Labelled photos from "dl_data", an image-classification folder in OpenhackHacker1/code. The possible labels are: axes, boots, carabiners, crampons, gloves, hardshell jackets, harnesses, helmets, insulated jackets, pulleys, rope, tents.

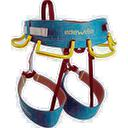
Label: harnesses

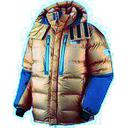
Label: insulated jackets

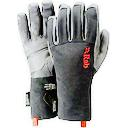
Label: gloves

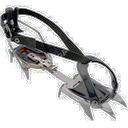
Label: crampons

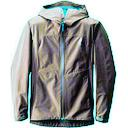
Label: hardshell jackets

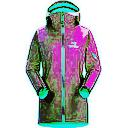
Label: hardshell jackets
